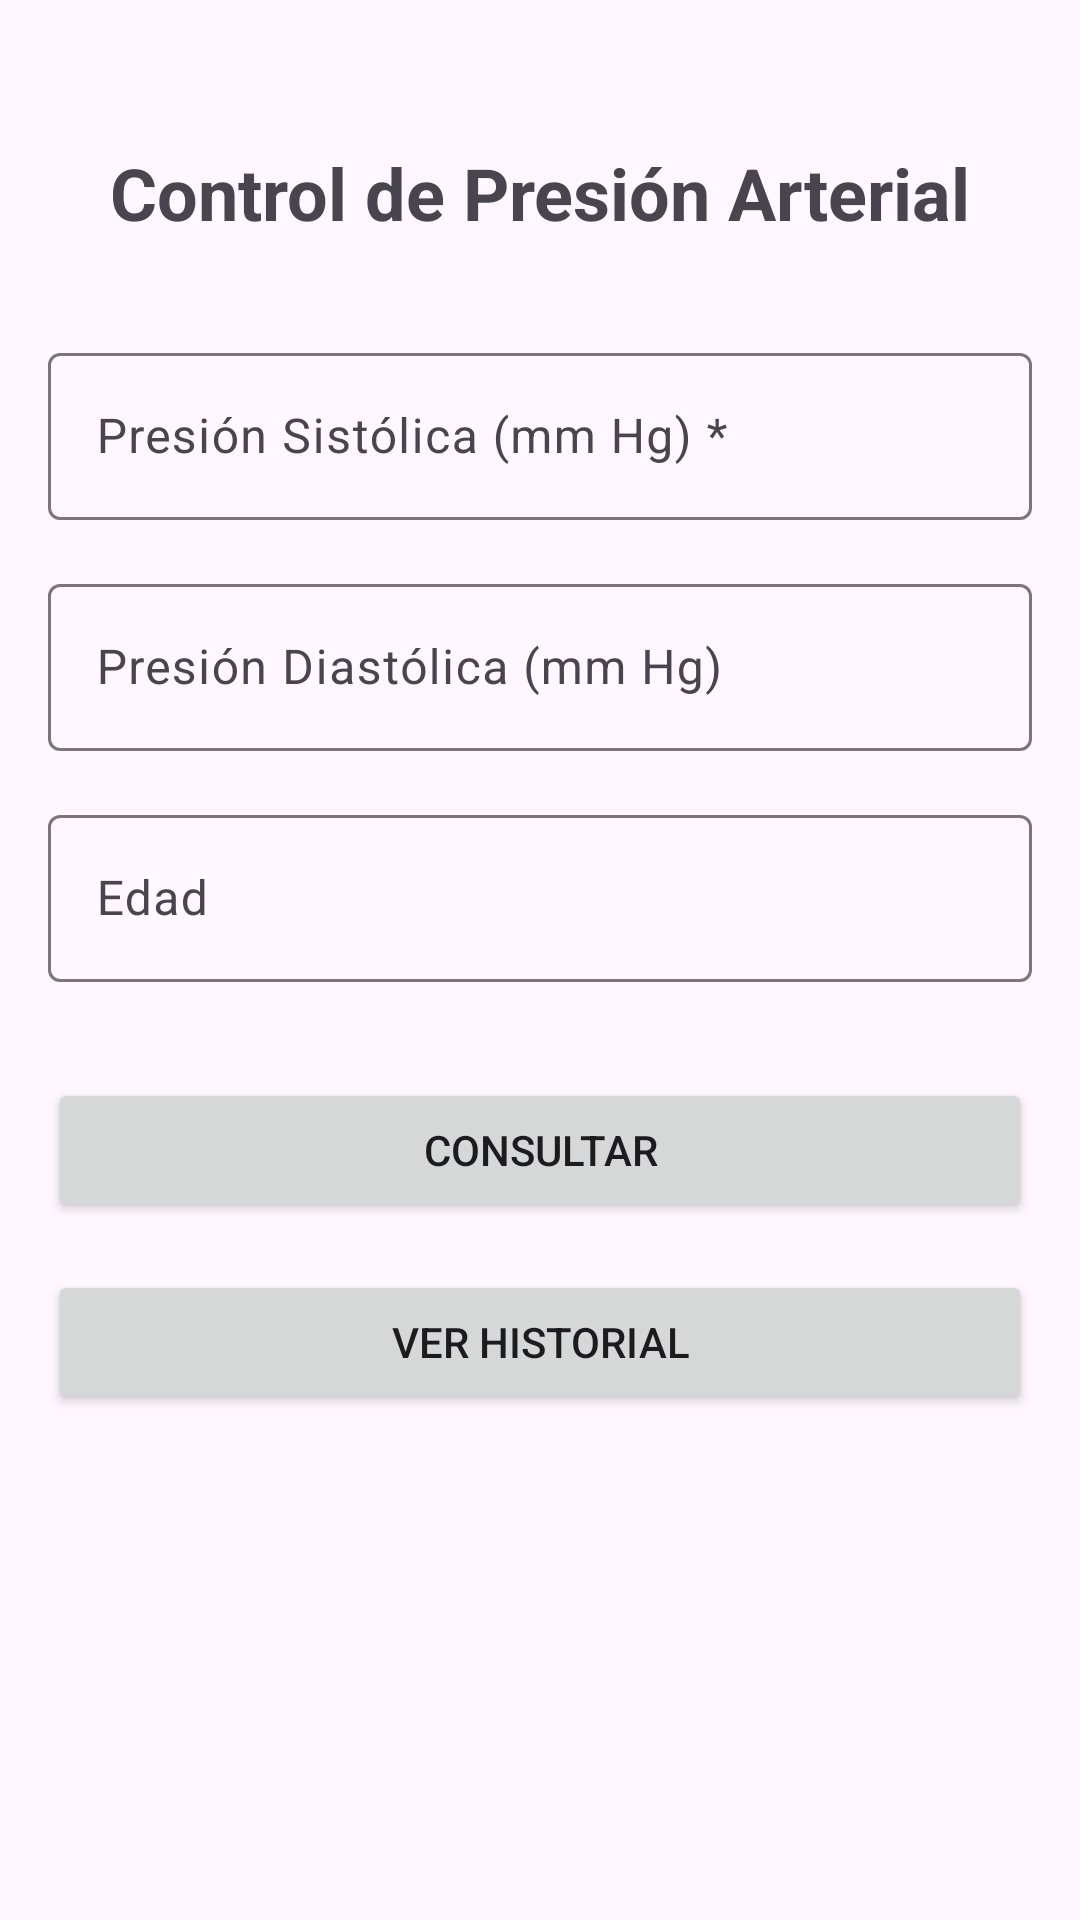

This screen was rendered from an Android layout file. Write that file and the resources it references.
<!-- AndroidManifest.xml: application theme Theme.ProyectoPresion001 -->
<!-- res/layout/activity_main.xml -->
<?xml version="1.0" encoding="utf-8"?>
<androidx.constraintlayout.widget.ConstraintLayout xmlns:android="http://schemas.android.com/apk/res/android"
    xmlns:app="http://schemas.android.com/apk/res-auto"
    xmlns:tools="http://schemas.android.com/tools"
    android:id="@+id/main"
    android:layout_width="match_parent"
    android:layout_height="match_parent"
    android:padding="16dp"
    tools:context=".MainActivity">

    <TextView
        android:id="@+id/titleTextView"
        android:layout_width="wrap_content"
        android:layout_height="wrap_content"
        android:text="Control de Presión Arterial"
        android:textSize="24sp"
        android:textStyle="bold"
        android:layout_marginTop="32dp"
        app:layout_constraintTop_toTopOf="parent"
        app:layout_constraintStart_toStartOf="parent"
        app:layout_constraintEnd_toEndOf="parent"/>

    <com.google.android.material.textfield.TextInputLayout
        android:id="@+id/sistolicaLayout"
        android:layout_width="match_parent"
        android:layout_height="wrap_content"
        android:layout_marginTop="32dp"
        android:hint="Presión Sistólica (mm Hg) *"
        app:layout_constraintTop_toBottomOf="@id/titleTextView">

        <com.google.android.material.textfield.TextInputEditText
            android:id="@+id/sistolicaEditText"
            android:layout_width="match_parent"
            android:layout_height="wrap_content"
            android:inputType="number"/>
    </com.google.android.material.textfield.TextInputLayout>

    <TextView
        android:id="@+id/sistolicaRequired"
        android:layout_width="wrap_content"
        android:layout_height="wrap_content"
        android:text="Este campo es obligatorio"
        android:textColor="#FF0000"
        android:visibility="gone"
        app:layout_constraintTop_toBottomOf="@id/sistolicaLayout"
        app:layout_constraintStart_toStartOf="parent"/>

    <com.google.android.material.textfield.TextInputLayout
        android:id="@+id/diastolicaLayout"
        android:layout_width="match_parent"
        android:layout_height="wrap_content"
        android:layout_marginTop="16dp"
        android:hint="Presión Diastólica (mm Hg)"
        app:layout_constraintTop_toBottomOf="@id/sistolicaRequired">

        <com.google.android.material.textfield.TextInputEditText
            android:id="@+id/diastolicaEditText"
            android:layout_width="match_parent"
            android:layout_height="wrap_content"
            android:inputType="number"/>
    </com.google.android.material.textfield.TextInputLayout>

    <com.google.android.material.textfield.TextInputLayout
        android:id="@+id/edadLayout"
        android:layout_width="match_parent"
        android:layout_height="wrap_content"
        android:layout_marginTop="16dp"
        android:hint="Edad"
        app:layout_constraintTop_toBottomOf="@id/diastolicaLayout">

        <com.google.android.material.textfield.TextInputEditText
            android:id="@+id/edadEditText"
            android:layout_width="match_parent"
            android:layout_height="wrap_content"
            android:inputType="number"/>
    </com.google.android.material.textfield.TextInputLayout>

    <Button
        android:id="@+id/consultarButton"
        android:layout_width="match_parent"
        android:layout_height="wrap_content"
        android:text="Consultar"
        android:layout_marginTop="32dp"
        app:layout_constraintTop_toBottomOf="@id/edadLayout"/>



    <Button
        android:id="@+id/historialButton"
        android:layout_width="match_parent"
        android:layout_height="wrap_content"
        android:text="Ver Historial"
        android:layout_marginTop="16dp"
        app:layout_constraintTop_toBottomOf="@id/consultarButton"/>

</androidx.constraintlayout.widget.ConstraintLayout>
<!-- resources referenced by this layout -->
<resources>
  <style name="Theme.ProyectoPresion001" parent="Base.Theme.ProyectoPresion001" />
  <style name="Base.Theme.ProyectoPresion001" parent="Theme.Material3.DayNight.NoActionBar">
          
          
      </style>
</resources>
